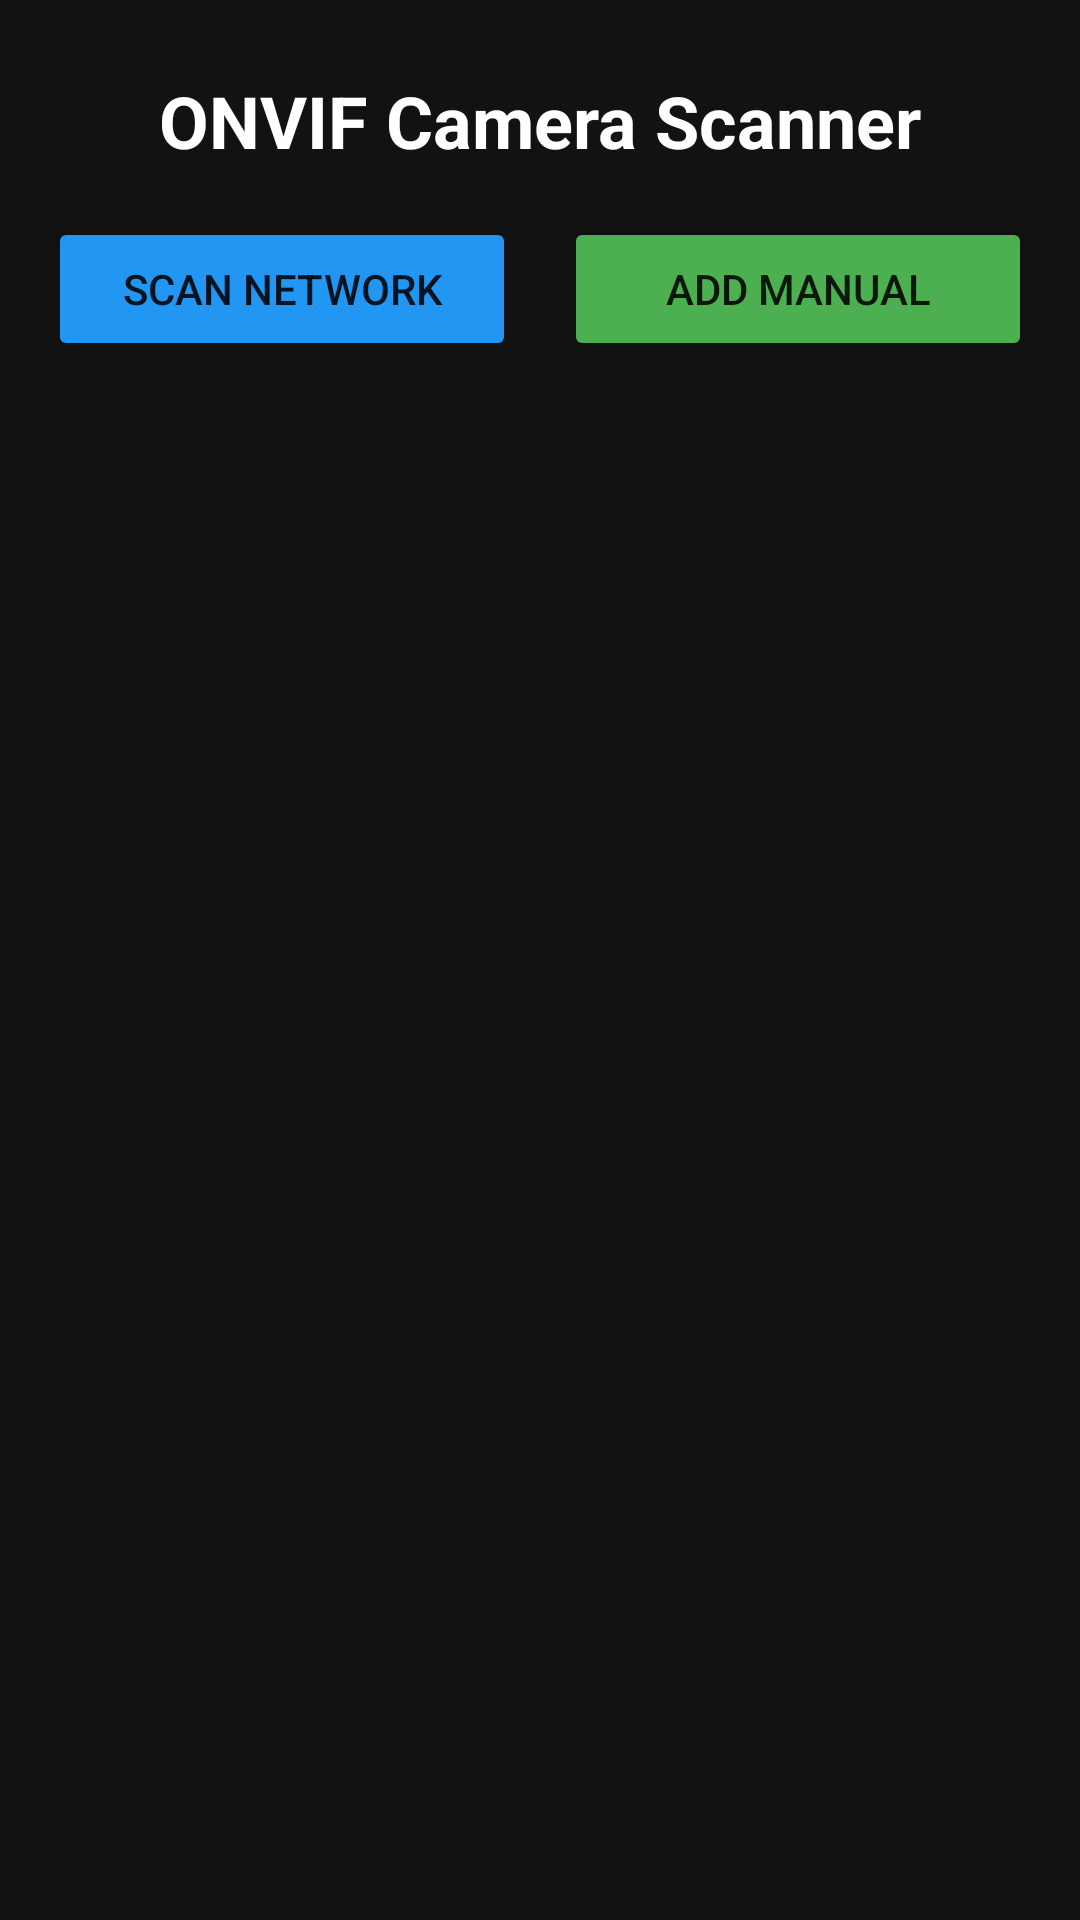

This screen was rendered from an Android layout file. Write that file and the resources it references.
<!-- AndroidManifest.xml: activity theme Theme.OnvifScanner -->
<!-- res/layout/activity_main.xml -->
<?xml version="1.0" encoding="utf-8"?>
<androidx.constraintlayout.widget.ConstraintLayout 
    xmlns:android="http://schemas.android.com/apk/res/android"
    xmlns:app="http://schemas.android.com/apk/res-auto"
    xmlns:tools="http://schemas.android.com/tools"
    android:layout_width="match_parent"
    android:layout_height="match_parent"
    android:background="#121212"
    tools:context=".MainActivity">

    <TextView
        android:id="@+id/tvTitle"
        android:layout_width="wrap_content"
        android:layout_height="wrap_content"
        android:text="ONVIF Camera Scanner"
        android:textColor="@color/white"
        android:textSize="24sp"
        android:textStyle="bold"
        android:layout_marginTop="24dp"
        app:layout_constraintEnd_toEndOf="parent"
        app:layout_constraintStart_toStartOf="parent"
        app:layout_constraintTop_toTopOf="parent" />

    <LinearLayout
        android:id="@+id/buttonContainer"
        android:layout_width="match_parent"
        android:layout_height="wrap_content"
        android:orientation="horizontal"
        android:gravity="center"
        android:layout_marginTop="16dp"
        android:layout_marginHorizontal="16dp"
        app:layout_constraintTop_toBottomOf="@id/tvTitle">

        <Button
            android:id="@+id/btnScan"
            android:layout_width="0dp"
            android:layout_height="wrap_content"
            android:layout_weight="1"
            android:layout_marginEnd="8dp"
            android:text="Scan Network"
            android:backgroundTint="#2196F3" />

        <Button
            android:id="@+id/btnAddManual"
            android:layout_width="0dp"
            android:layout_height="wrap_content"
            android:layout_weight="1"
            android:layout_marginStart="8dp"
            android:text="Add Manual"
            android:backgroundTint="#4CAF50" />

    </LinearLayout>

    <ProgressBar
        android:id="@+id/progressBar"
        android:layout_width="wrap_content"
        android:layout_height="wrap_content"
        android:visibility="gone"
        android:layout_marginTop="16dp"
        app:layout_constraintEnd_toEndOf="parent"
        app:layout_constraintStart_toStartOf="parent"
        app:layout_constraintTop_toBottomOf="@id/buttonContainer" />

    <FrameLayout
        android:layout_width="match_parent"
        android:layout_height="0dp"
        android:layout_marginTop="16dp"
        app:layout_constraintBottom_toBottomOf="parent"
        app:layout_constraintTop_toBottomOf="@id/buttonContainer">

        <androidx.recyclerview.widget.RecyclerView
            android:id="@+id/recyclerView"
            android:layout_width="match_parent"
            android:layout_height="match_parent"
            android:layout_marginHorizontal="8dp" />

        <TextView
            android:id="@+id/emptyView"
            android:layout_width="wrap_content"
            android:layout_height="wrap_content"
            android:text="No cameras found\n\nTap 'Scan Network' to discover ONVIF cameras\nor 'Add Manual' to enter RTSP URL"
            android:textColor="#888888"
            android:textSize="16sp"
            android:gravity="center"
            android:layout_gravity="center"
            android:visibility="gone" />

    </FrameLayout>

</androidx.constraintlayout.widget.ConstraintLayout>
<!-- resources referenced by this layout -->
<resources>
  <color name="white">#FFFFFFFF</color>
  <style name="Theme.OnvifScanner" parent="Theme.MaterialComponents.Light.DarkActionBar">
          <item name="colorPrimary">@color/colorPrimary</item>
          <item name="colorPrimaryDark">@color/colorPrimaryDark</item>
          <item name="colorAccent">@color/colorAccent</item>
          <item name="android:windowBackground">@color/colorBackground</item>
      </style>
  <color name="colorPrimary">#2196F3</color>
  <color name="colorPrimaryDark">#1976D2</color>
  <color name="colorAccent">#4CAF50</color>
  <color name="colorBackground">#121212</color>
</resources>
